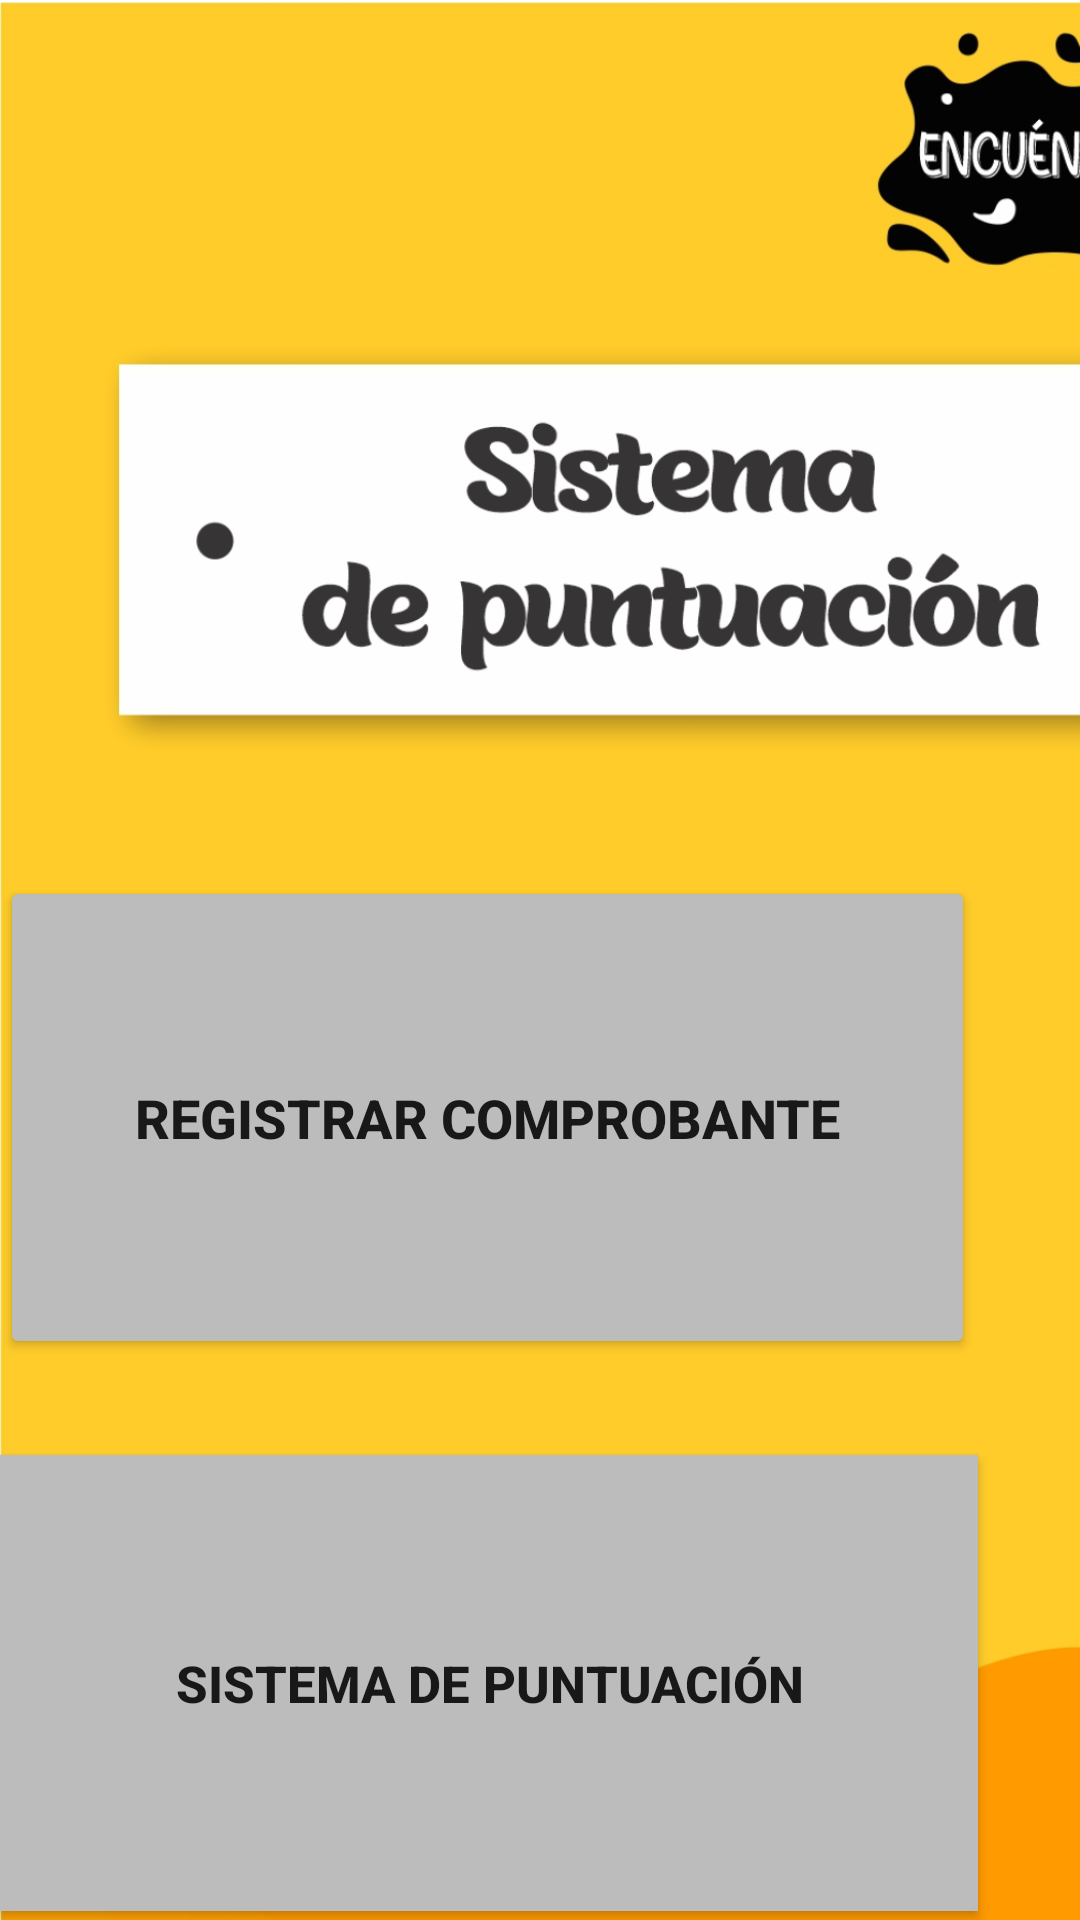

Here is an Android app screen rendered from its layout file. Give the layout XML and the strings, colors and styles it references.
<!-- AndroidManifest.xml: application theme Theme.App_encuentralo -->
<!-- res/layout/fragment_menu_puntuacion.xml -->
<?xml version="1.0" encoding="utf-8"?>
<androidx.constraintlayout.widget.ConstraintLayout
    xmlns:android="http://schemas.android.com/apk/res/android"
    xmlns:app="http://schemas.android.com/apk/res-auto"
    xmlns:tools="http://schemas.android.com/tools"
    android:layout_width="match_parent"
    android:layout_height="match_parent"
    tools:context=".menu_puntuacion">

    <ImageView
        android:id="@+id/imageView11"
        android:layout_width="435dp"
        android:layout_height="758dp"
        android:src="@drawable/menu_puntuacion"
        tools:layout_editor_absoluteX="-11dp"
        tools:layout_editor_absoluteY="-5dp" />

    <Button
        android:id="@+id/button2"
        android:layout_width="325dp"
        android:layout_height="161dp"
        android:layout_marginTop="292dp"
        android:backgroundTint="#BCBCBC"
        android:text="REGISTRAR COMPROBANTE"
        android:textSize="18sp"
        android:textStyle="bold"
        app:icon="@drawable/factura"
        app:layout_constraintTop_toTopOf="@+id/imageView11"
        tools:layout_editor_absoluteX="43dp" />

    <Button
        android:id="@+id/button3"
        android:layout_width="326dp"
        android:layout_height="152dp"
        android:layout_marginTop="32dp"
        android:background="#03A9F4"
        android:backgroundTint="#BCBCBC"
        android:text="SISTEMA DE PUNTUACIÓN"
        android:textSize="17sp"
        android:textStyle="bold"
        app:icon="@drawable/moneda"
        app:layout_constraintTop_toBottomOf="@+id/button2"
        tools:layout_editor_absoluteX="43dp" />
</androidx.constraintlayout.widget.ConstraintLayout>
<!-- resources referenced by this layout -->
<resources>
  <!-- drawable menu_puntuacion: jpg bitmap (drawable, 249706 bytes) -->
  <style name="Theme.App_encuentralo" parent="Theme.MaterialComponents.DayNight.DarkActionBar">
          
          <item name="colorPrimary">@color/purple_500</item>
          <item name="colorPrimaryVariant">@color/purple_700</item>
          <item name="colorOnPrimary">@color/white</item>
          
          <item name="colorSecondary">@color/teal_200</item>
          <item name="colorSecondaryVariant">@color/teal_700</item>
          <item name="colorOnSecondary">@color/black</item>
          
          <item name="android:statusBarColor" tools:targetApi="l">?attr/colorPrimaryVariant</item>
          
      </style>
  <!-- not gathered from this repository: default colours our renderer supplied (Android Studio template values) -->
  <color name="purple_500">#FF6200EE</color>
  <color name="purple_700">#FF3700B3</color>
  <color name="teal_200">#FF03DAC5</color>
  <color name="teal_700">#FF018786</color>
  <color name="black">#FF000000</color>
  <color name="white">#FFFFFFFF</color>
</resources>
